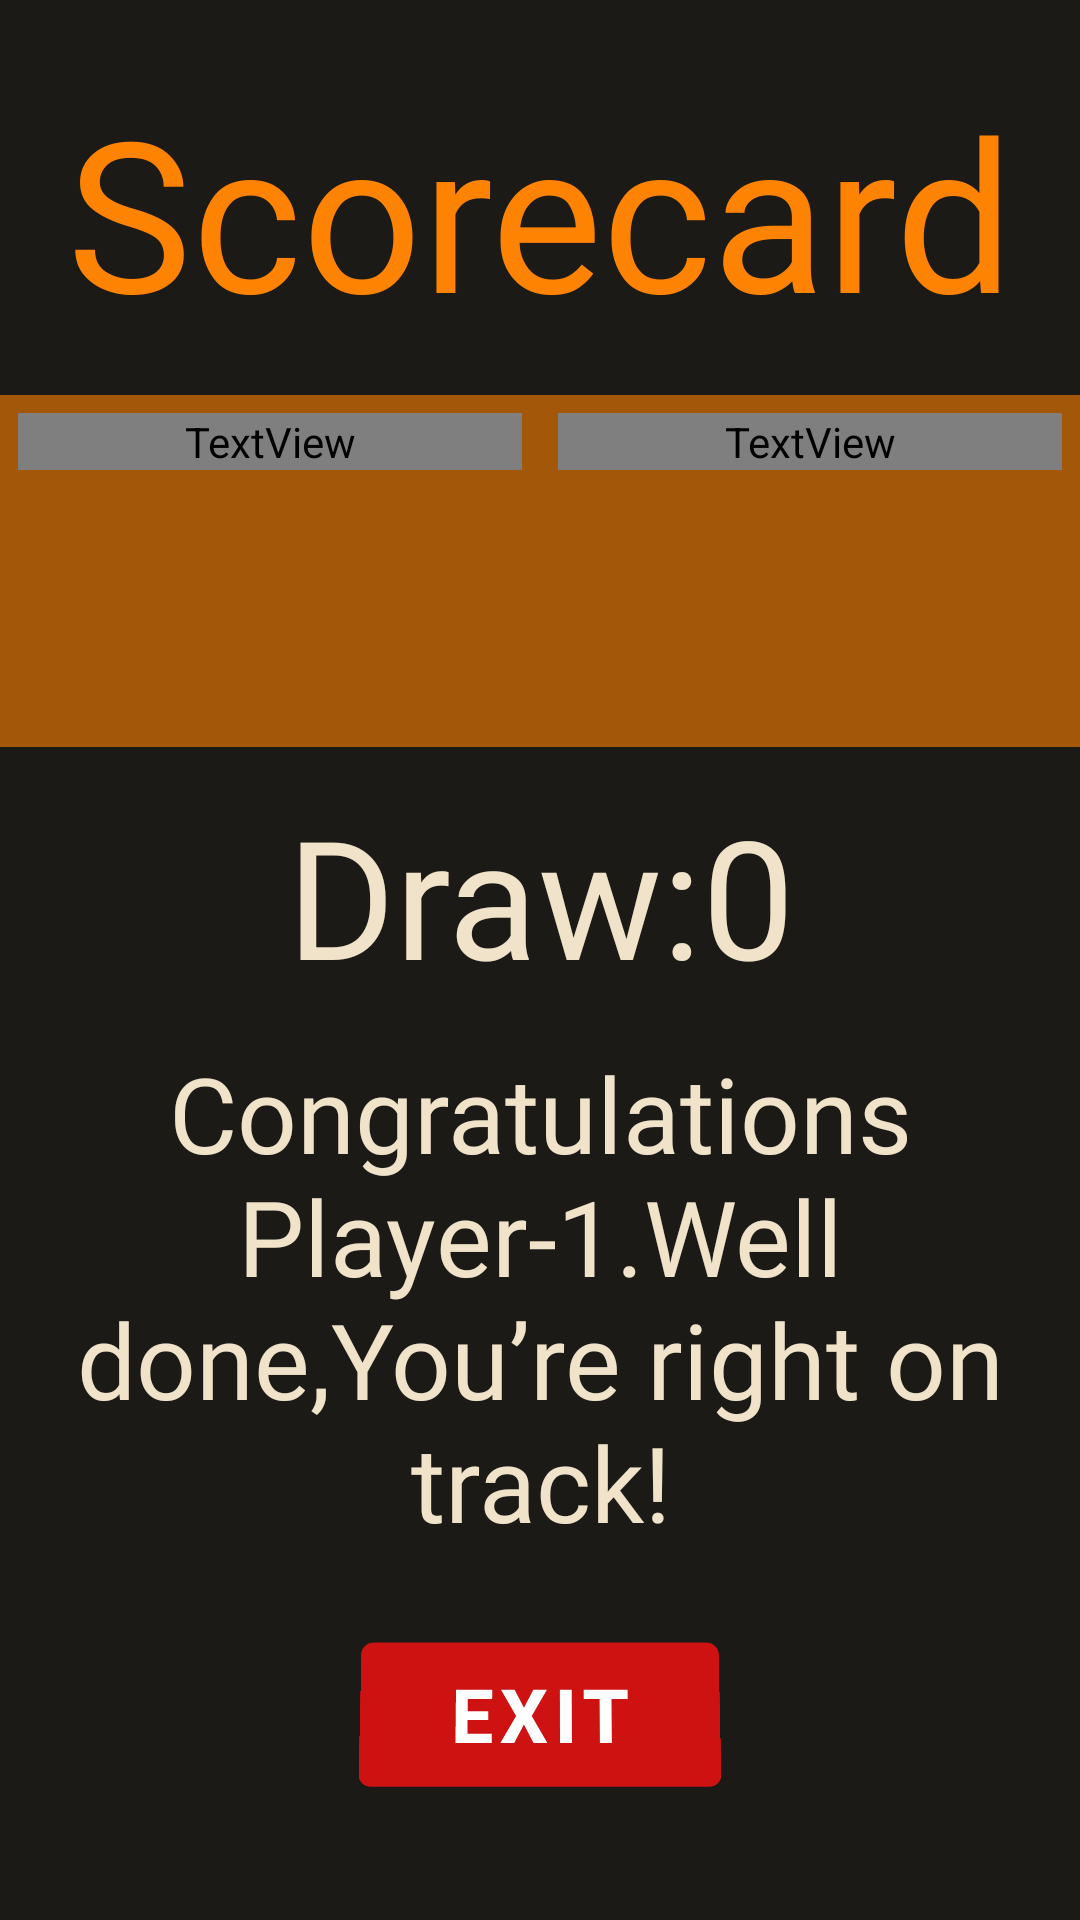

The Android layout XML behind this screen, and the referenced resources:
<!-- AndroidManifest.xml: application theme Theme.NoughtsAndCrosses -->
<!-- res/layout/scorecard_roshambo_human.xml -->
<?xml version="1.0" encoding="utf-8"?>
<LinearLayout xmlns:android="http://schemas.android.com/apk/res/android"
    xmlns:app="http://schemas.android.com/apk/res-auto"
    android:orientation="vertical"
    android:id="@+id/scorecardbackie"
    android:layout_width="match_parent"
    android:layout_height="match_parent"
    android:background="#1b1a17">

    <LinearLayout
        android:layout_marginTop="23.5dp"
        android:layout_width="match_parent"
        android:layout_height="wrap_content"
        android:layout_gravity="center"
        android:layout_marginBottom="15dp">
        <TextView
            android:id="@+id/tittletext"
            android:layout_width="match_parent"
            android:layout_height="match_parent"
            android:text="Scorecard"
            android:textAlignment="center"
            android:layout_gravity="center"
            android:textColor="#ff8303"
            android:fontFamily="@font/brokish"
            android:textSize="70dp"
            android:textStyle="normal"
            ></TextView>
    </LinearLayout>

    <LinearLayout
        android:layout_width="match_parent"
        android:layout_height="wrap_content"
        android:orientation="horizontal"
        android:weightSum="2">
        <LinearLayout
            android:id="@+id/player1background"
            android:layout_width="match_parent"
            android:layout_height="wrap_content"
            android:layout_weight="1"
            android:weightSum="2"
            android:padding="6dp"
            android:background="#a35709"
            android:orientation="vertical"
            >
            <TextView
                android:id="@+id/playernamebtn"
                android:layout_weight="1"
                android:layout_width="match_parent"
                android:layout_height="wrap_content"
                android:textAlignment="center"
                android:fontFamily="@font/playerrealname"
                android:text="Player-1"
                android:textColor="#fff"
                android:textSize="25dp"
                ></TextView>
            <TextView
                android:id="@+id/player1scorebtn"
                android:layout_weight="1"
                android:layout_width="match_parent"
                android:layout_height="wrap_content"
                android:text=""
                android:fontFamily="@font/brokish"
                android:textColor="#fff"
                android:textSize="65dp"
                android:textAlignment="center"
                ></TextView>
        </LinearLayout>

        <LinearLayout
            android:id="@+id/player2background"
            android:background="#a35709"
            android:layout_width="match_parent"
            android:layout_height="wrap_content"
            android:layout_weight="1"
            android:padding="6dp"
            android:weightSum="2"
            android:orientation="vertical"
            ><TextView
            android:id="@+id/playername1btn"
            android:layout_weight="1"
            android:layout_width="match_parent"
            app:strokeColor="#eb2f06"
            app:strokeWidth="2.5dp"
            android:fontFamily="@font/playerrealname"
            android:textColor="#fff"
            android:layout_height="wrap_content"
            android:text="Player-2"
            android:textAlignment="center"
            android:textSize="25dp"
            ></TextView>
            <TextView
                android:id="@+id/player2scorebtn"
                android:layout_weight="1"
                android:layout_width="match_parent"
                android:layout_height="wrap_content"
                android:text=""
                android:textColor="#fff"
                android:fontFamily="@font/brokish"
                android:textStyle="normal"
                android:textSize="65dp"
                android:textAlignment="center"
                ></TextView>
        </LinearLayout>

    </LinearLayout>

    <LinearLayout
        android:layout_width="match_parent"
        android:layout_height="wrap_content"
        android:layout_marginTop="12.5dp">
        <TextView
            android:id="@+id/drawstatus"
            android:layout_width="match_parent"
            android:layout_height="wrap_content"
            android:text="Draw:0"
            android:textColor="#f0e3ca"
            android:textAlignment="center"
            android:textSize="55dp"
            android:fontFamily="@font/brokish"
            ></TextView>
    </LinearLayout>

    <LinearLayout
        android:layout_width="match_parent"
        android:layout_height="wrap_content"
        android:layout_marginTop="12.5dp"
        android:layout_marginBottom="5dp">
        <TextView
            android:id="@+id/playerwonstatus"
            android:layout_width="match_parent"
            android:layout_height="wrap_content"
            android:text="Congratulations Player-1.Well done,You’re right on track!"
            android:textColor="#f0e3ca"
            android:textAlignment="center"
            android:textSize="35dp"
            android:layout_marginBottom="5dp"
            android:fontFamily="@font/gladius"
            ></TextView>
    </LinearLayout>

    <com.google.android.material.button.MaterialButton
        android:id="@+id/exitnow"
        android:layout_width="120dp"
        android:layout_height="60dp"
        android:layout_gravity="center"
        android:layout_marginTop="14dp"
        android:backgroundTint="#ce1212"
        android:rotationX="4"
        android:text="Exit"
        android:textColor="#FFF"
        android:textSize="25dp"
        android:textStyle="bold"></com.google.android.material.button.MaterialButton>



</LinearLayout>


<!-- resources referenced by this layout -->
<resources>
  <style name="Theme.NoughtsAndCrosses" parent="Theme.MaterialComponents.DayNight.DarkActionBar">
          
          <item name="colorPrimary">@color/purple_500</item>
          <item name="colorPrimaryVariant">@color/purple_700</item>
          <item name="colorOnPrimary">@color/white</item>
          
          <item name="colorSecondary">@color/teal_200</item>
          <item name="colorSecondaryVariant">@color/teal_700</item>
          <item name="colorOnSecondary">@color/black</item>
          
          <item name="android:statusBarColor" tools:targetApi="l">?attr/colorPrimaryVariant</item>
          <item name="android:windowAnimationStyle">@style/CustomActivityAnimation</item>
          
      </style>
  <color name="purple_500">#f8f5f1</color>
  <color name="purple_700">#7eca9c</color>
  <color name="white">#FFFFFFFF</color>
  <color name="teal_200">#FF03DAC5</color>
  <color name="teal_700">#FF018786</color>
  <color name="black">#FF000000</color>
  <style name="CustomActivityAnimation" parent="@android:style/Animation.Activity">
  
          <item name="android:activityOpenEnterAnimation">@anim/slide_in_right</item>
          <item name="android:activityOpenExitAnimation">@anim/slide_out_left</item>
          <item name="android:activityCloseEnterAnimation">@anim/slide_in_left</item>
          <item name="android:activityCloseExitAnimation">@anim/slide_out_right</item>
  
      </style>
</resources>
